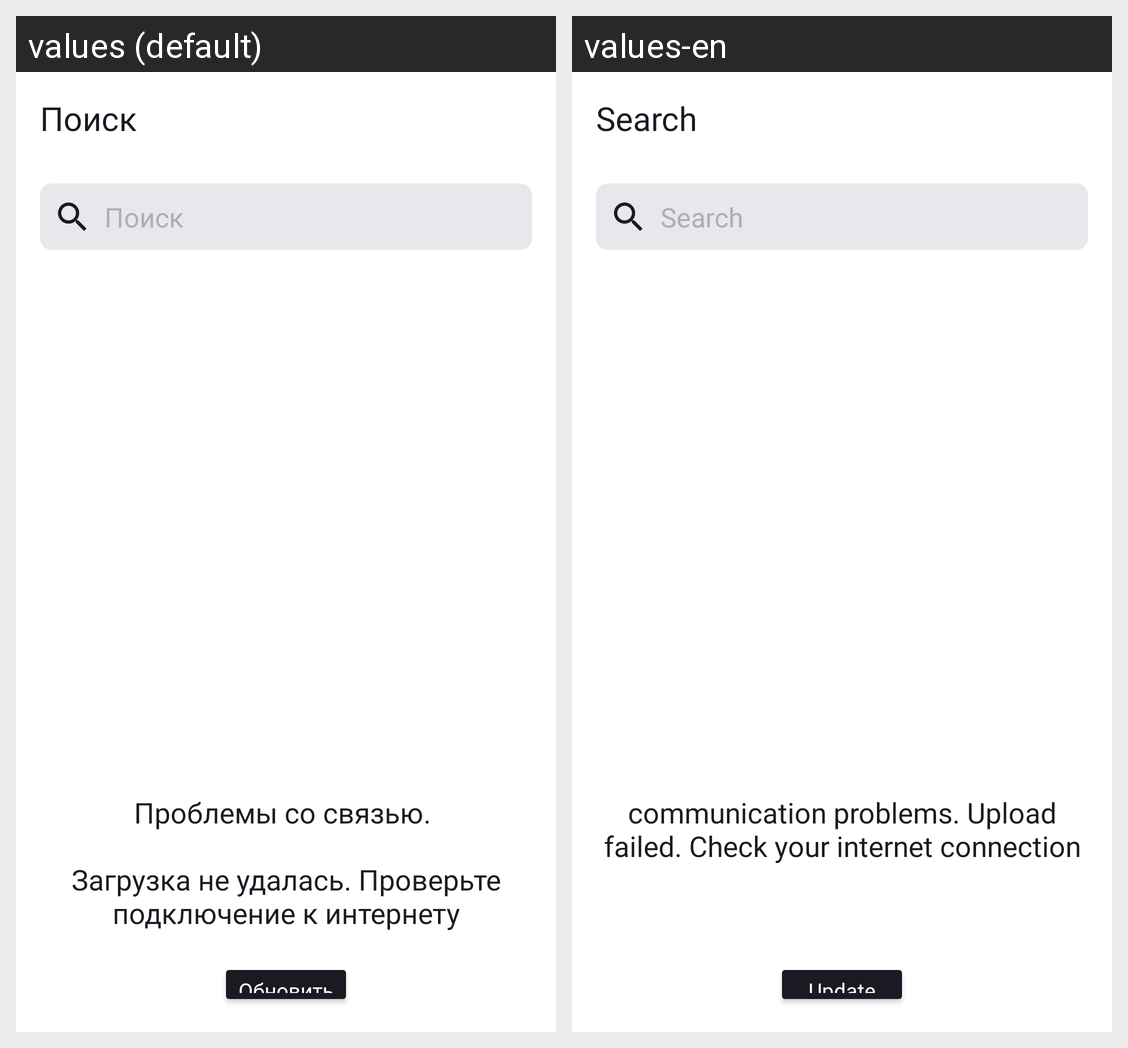

For this localized Android screen grid, give each drawn string resource with its value in every locale shown.
Android screen res/layout/fragment_search.xml rendered under 2 locales, left to right: values (default), values-en. Device: Nexus 5 (rendered at 1080×1920; each locale shown at half size, 540×960, under a caption strip naming it); theme Theme.MaterialComponents.DayNight.NoActionBar.
Strings drawn on this screen, with the default value and each locale's value (text and hints the layout hard-codes, and strings that could not be matched under every locale, appear in the picture but are not listed):

search_title
  values: Поиск
  values-en: Search

input_hint
  values: Поиск
  values-en: Search

communication_problems_message
  values: Проблемы со связью. 
      
      Загрузка не удалась. Проверьте подключение к интернету
  values-en: communication problems. Upload failed. Check your internet connection

update_button_text
  values: Обновить
  values-en: Update
